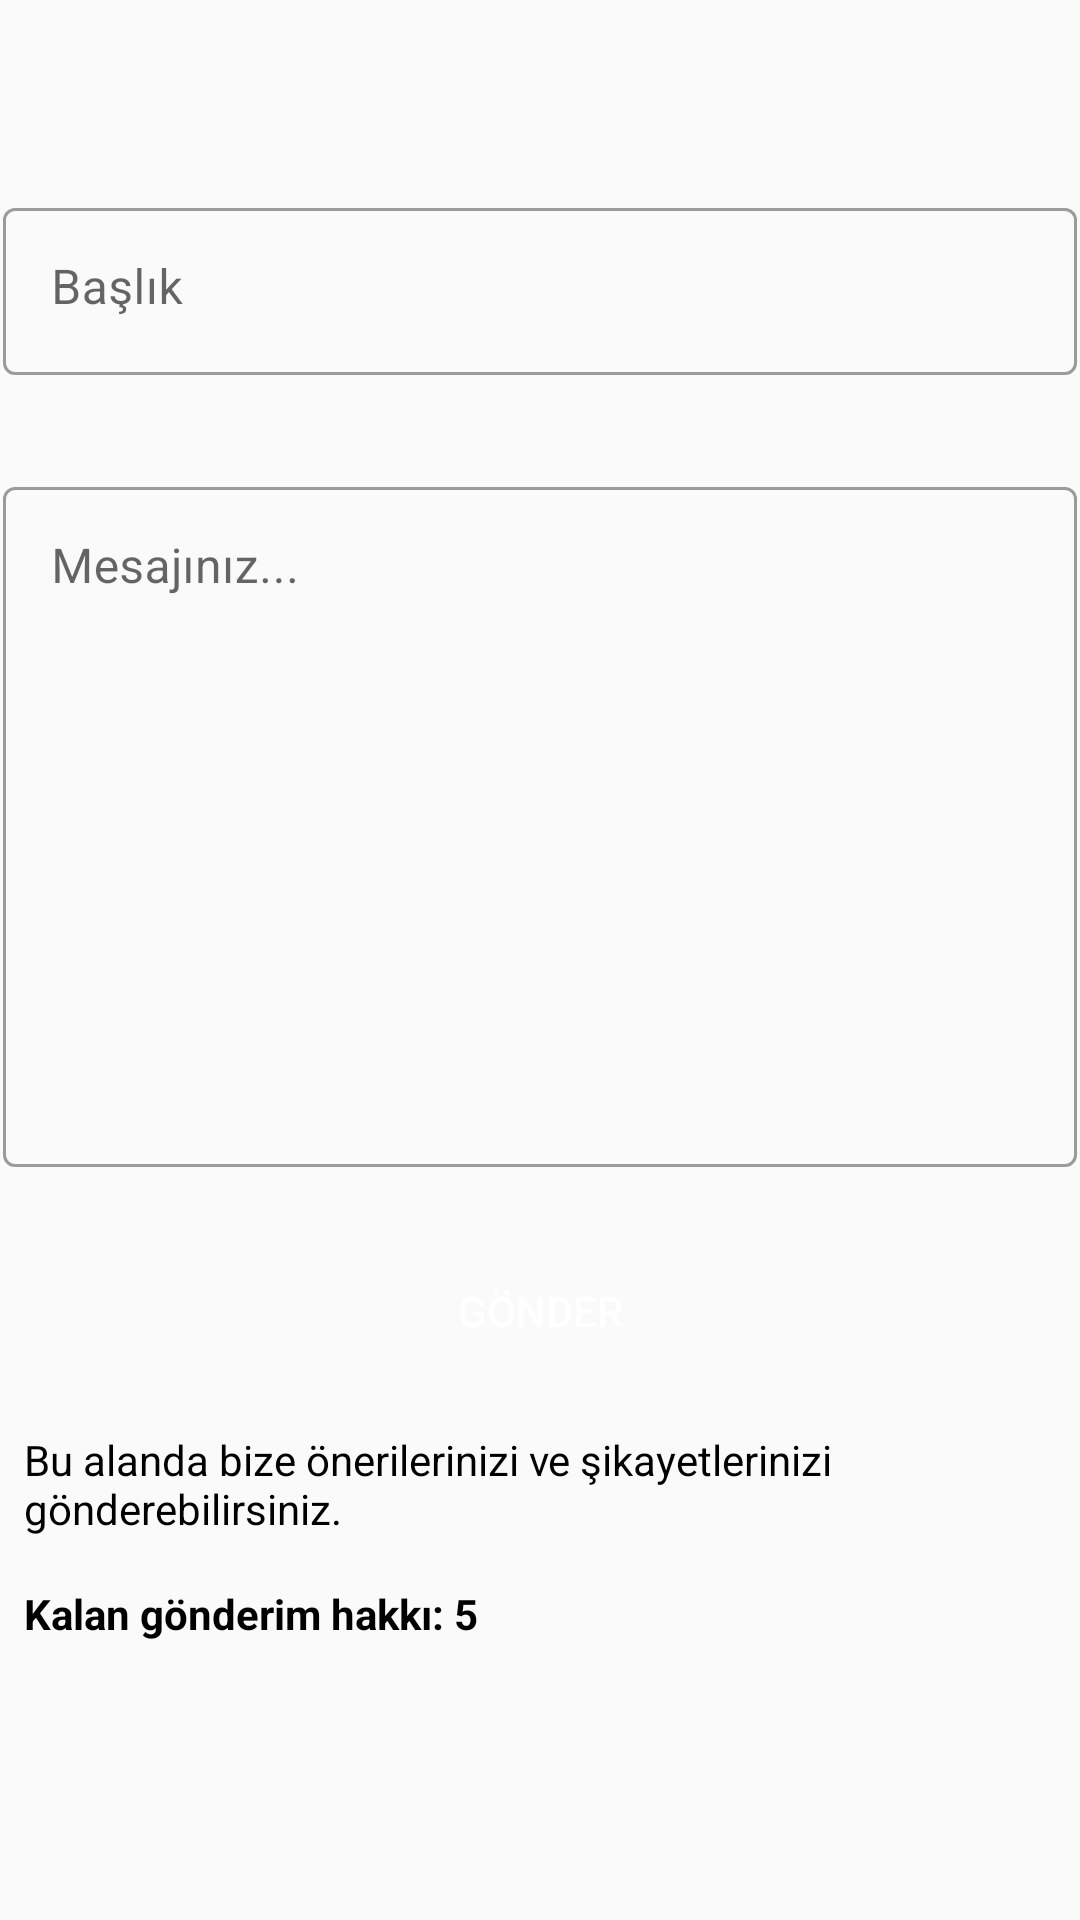

The Android layout XML behind this screen, and the referenced resources:
<!-- AndroidManifest.xml: application theme Theme.FlagQuiz -->
<!-- res/layout/fragment_notifications.xml -->
<?xml version="1.0" encoding="utf-8"?>
<androidx.constraintlayout.widget.ConstraintLayout
    xmlns:android="http://schemas.android.com/apk/res/android"
    xmlns:app="http://schemas.android.com/apk/res-auto"
    xmlns:tools="http://schemas.android.com/tools"
    android:layout_width="match_parent"
    android:layout_height="match_parent"
    tools:context=".ui.notifications.NotificationsFragment"
    android:paddingTop="?attr/actionBarSize"
    >


    <com.google.android.material.textfield.TextInputLayout
        android:id="@+id/textInputLayout3"
        style="@style/Widget.MaterialComponents.TextInputLayout.OutlinedBox"
        android:layout_width="match_parent"
        android:layout_height="wrap_content"
        android:layout_marginStart="1dp"
        android:layout_marginTop="8dp"
        android:layout_marginEnd="1dp"
        android:hint="Başlık"
        app:layout_constraintEnd_toEndOf="parent"
        app:layout_constraintStart_toStartOf="parent"
        app:layout_constraintTop_toTopOf="parent">

        <com.google.android.material.textfield.TextInputEditText
            android:id="@+id/notifiactionMessageTitleText"
            android:layout_width="match_parent"
            android:layout_height="wrap_content"
            android:gravity="top" />
    </com.google.android.material.textfield.TextInputLayout>
    <RelativeLayout
        android:layout_width="wrap_content"
        android:layout_height="wrap_content"
        android:layout_marginTop="128dp"
        app:layout_constraintEnd_toEndOf="parent"
        app:layout_constraintStart_toStartOf="parent"
        app:layout_constraintTop_toTopOf="parent">

        <ProgressBar
            android:id="@+id/progressBar_sendMail"
            android:layout_width="wrap_content"
            android:layout_height="wrap_content"
            android:indeterminateTint="@color/appColor"
            android:visibility="gone" />

    </RelativeLayout>
    <com.google.android.material.textfield.TextInputLayout
        android:id="@+id/textInputLayout4"
        style="@style/Widget.MaterialComponents.TextInputLayout.OutlinedBox"
        android:layout_width="match_parent"
        android:layout_height="wrap_content"
        android:layout_marginStart="1dp"
        android:layout_marginTop="32dp"
        android:layout_marginEnd="1dp"
        android:hint="Mesajınız..."
        app:layout_constraintEnd_toEndOf="parent"
        app:layout_constraintStart_toStartOf="parent"
        app:layout_constraintTop_toBottomOf="@+id/textInputLayout3">

        <com.google.android.material.textfield.TextInputEditText
            android:id="@+id/notifiactionMessageContextText"
            android:lines="10"
            android:layout_width="match_parent"
            android:layout_height="wrap_content"
            android:gravity="top"
             />
    </com.google.android.material.textfield.TextInputLayout>
    <Button
        android:id="@+id/sendMailButton"
        android:layout_width="match_parent"
        android:layout_height="wrap_content"
        android:layout_marginTop="24dp"
        android:text="Gönder"
        android:background="@drawable/icidolu_button_background"
        android:layout_marginStart="32dp"
        android:layout_marginEnd="32dp"
        android:textColor="@color/white"
        app:layout_constraintEnd_toEndOf="parent"
        app:layout_constraintStart_toStartOf="parent"
        app:layout_constraintTop_toBottomOf="@+id/textInputLayout4"/>

    <TextView
        android:id="@+id/textView4"
        android:layout_width="wrap_content"
        android:layout_height="wrap_content"
        android:layout_marginStart="8dp"
        android:layout_marginTop="16dp"
        android:text="Bu alanda bize önerilerinizi ve şikayetlerinizi gönderebilirsiniz."
        android:textColor="@color/black"
        app:layout_constraintStart_toStartOf="parent"
        app:layout_constraintTop_toBottomOf="@+id/sendMailButton" />

    <TextView
        android:id="@+id/textView5"
        android:layout_width="wrap_content"
        android:layout_height="wrap_content"
        android:layout_marginStart="8dp"
        android:layout_marginTop="16dp"
        android:text="Kalan gönderim hakkı: 5"
        android:textColor="@color/black"
        android:textStyle="bold"
        app:layout_constraintStart_toStartOf="parent"
        app:layout_constraintTop_toBottomOf="@+id/textView4" />
</androidx.constraintlayout.widget.ConstraintLayout>
<!-- resources referenced by this layout -->
<resources>
  <color name="appColor">#1D64C2</color>
  <color name="black">#FF000000</color>
  <color name="white">#FFFFFFFF</color>
  <style name="Theme.FlagQuiz" parent="Base.Theme.FlagQuiz" />
  <style name="Base.Theme.FlagQuiz" parent="Theme.MaterialComponents.Light.NoActionBar.Bridge">
          
          
          <item name="colorPrimary">@color/appColor</item>
          <item name="colorPrimaryVariant">@color/appColor</item>
          <item name="titleTextColor">@color/white</item>
      </style>
</resources>
